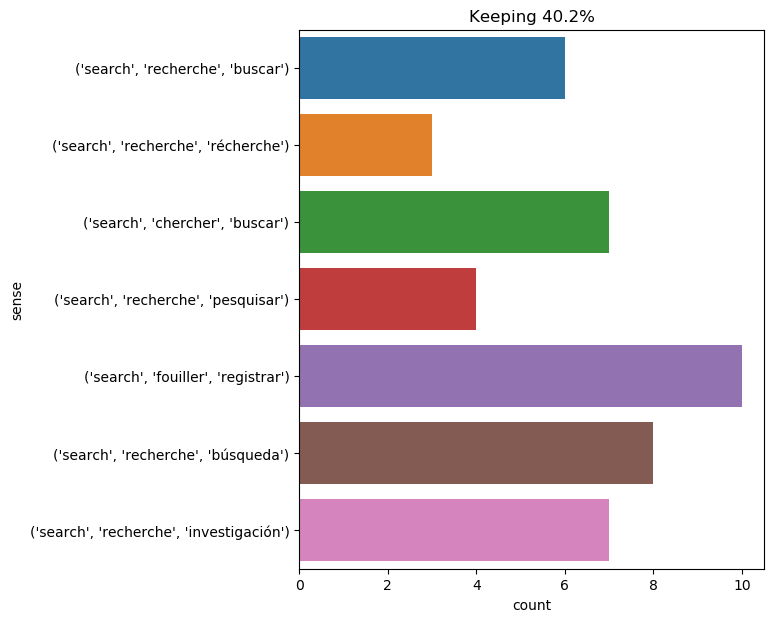

The file beside this chart, header and first rows:
text, ind, sense, label
he was not long in making his toilet . h…, 68, ('search', 'recherche', 'búsqueda'), 0
he saw that the duke was searching for a…, 6, ('search', 'chercher', 'buscar'), 1
in the northeast there emerged two volca…, 45, ('search', 'recherche', 'récherche'), 2
this new search , after putting in at se…, 2, ('search', 'recherche', 'récherche'), 2
there i should not be afraid to leave he…, 18, ('search', 'fouiller', 'registrar'), 3
they looked in vain . the hope and the s…, 9, ('search', 'recherche', 'récherche'), 2
" gentlemen , " resumed the newcomer , "…, 17, ('search', 'recherche', 'búsqueda'), 0
the engineer was then informed of all th…, 19, ('search', 'recherche', 'pesquisar'), 4
when the chancellor had opened and shut …, 47, ('search', 'fouiller', 'registrar'), 3
it was for other traces than those of an…, 11, ('search', 'chercher', 'buscar'), 1
from this day , the thoughts of the inha…, 18, ('search', 'recherche', 'investigación'), 5
" i have never searched for happiness . …, 14, ('search', 'chercher', 'buscar'), 1
" well ! " answered gideon spilett , " l…, 11, ('search', 'fouiller', 'registrar'), 3
but mr . fogg , far from being discourag…, 13, ('search', 'recherche', 'investigación'), 5
" that ’s all right , my dear aramis , t…, 25, ('search', 'recherche', 'buscar'), 6
when well assured this search was superf…, 4, ('search', 'recherche', 'búsqueda'), 0
we could n't have been luckier in our se…, 8, ('search', 'recherche', 'búsqueda'), 0
pencroft searched in vain for some of th…, 1, ('search', 'chercher', 'buscar'), 1
fix started off in search of passepartou…, 4, ('search', 'recherche', 'buscar'), 6
" forward , " cried the reporter ; and a…, 27, ('search', 'recherche', 'pesquisar'), 4
the little band then continued their mar…, 9, ('search', 'fouiller', 'registrar'), 3
" but it is a very singular thing , " dr…, 17, ('search', 'fouiller', 'registrar'), 3
it was only after a long search that pas…, 6, ('search', 'recherche', 'investigación'), 5
but they searched in vain for wood or dr…, 2, ('search', 'chercher', 'buscar'), 1
" and have no doubt searched all the hut…, 5, ('search', 'fouiller', 'registrar'), 3
" let us go on with our search , then , …, 7, ('search', 'recherche', 'investigación'), 5
well , one evening about seven o'clock ,…, 94, ('search', 'recherche', 'búsqueda'), 0
" take ten men of my guardsmen , and sea…, 9, ('search', 'fouiller', 'registrar'), 3
" from the summit of that hill , " said …, 30, ('search', 'recherche', 'investigación'), 5
" not a word of what has passed . let th…, 34, ('search', 'recherche', 'buscar'), 6
now , in the opinion of d’artagnan , it …, 57, ('search', 'recherche', 'buscar'), 6
now , in the opinion of d’artagnan , it …, 67, ('search', 'recherche', 'buscar'), 6
the canadian might have quoted a much lo…, 30, ('search', 'chercher', 'buscar'), 1
the colonists were able to search this f…, 5, ('search', 'fouiller', 'registrar'), 3
" why not ? " returned pencroft . " but …, 32, ('search', 'recherche', 'pesquisar'), 4
passepartout was dispatched in search of…, 4, ('search', 'recherche', 'buscar'), 6
nevertheless , isolated as he was , we m…, 33, ('search', 'recherche', 'búsqueda'), 0
the english admiralty having hesitated t…, 8, ('search', 'recherche', 'investigación'), 5
they were all three anxious to continue …, 16, ('search', 'fouiller', 'registrar'), 3
lord glenarvan traversed patagonia , fol…, 36, ('search', 'recherche', 'investigación'), 5
he recounted all the events with which c…, 47, ('search', 'recherche', 'pesquisar'), 4
pencroft searched in his waistcoat for t…, 1, ('search', 'chercher', 'buscar'), 1
it will suffice , then , to tell them th…, 29, ('search', 'recherche', 'búsqueda'), 0
as to the papers on board , it is useles…, 17, ('search', 'fouiller', 'registrar'), 3
at the sixth he began to reflect that th…, 9, ('search', 'recherche', 'búsqueda'), 0
